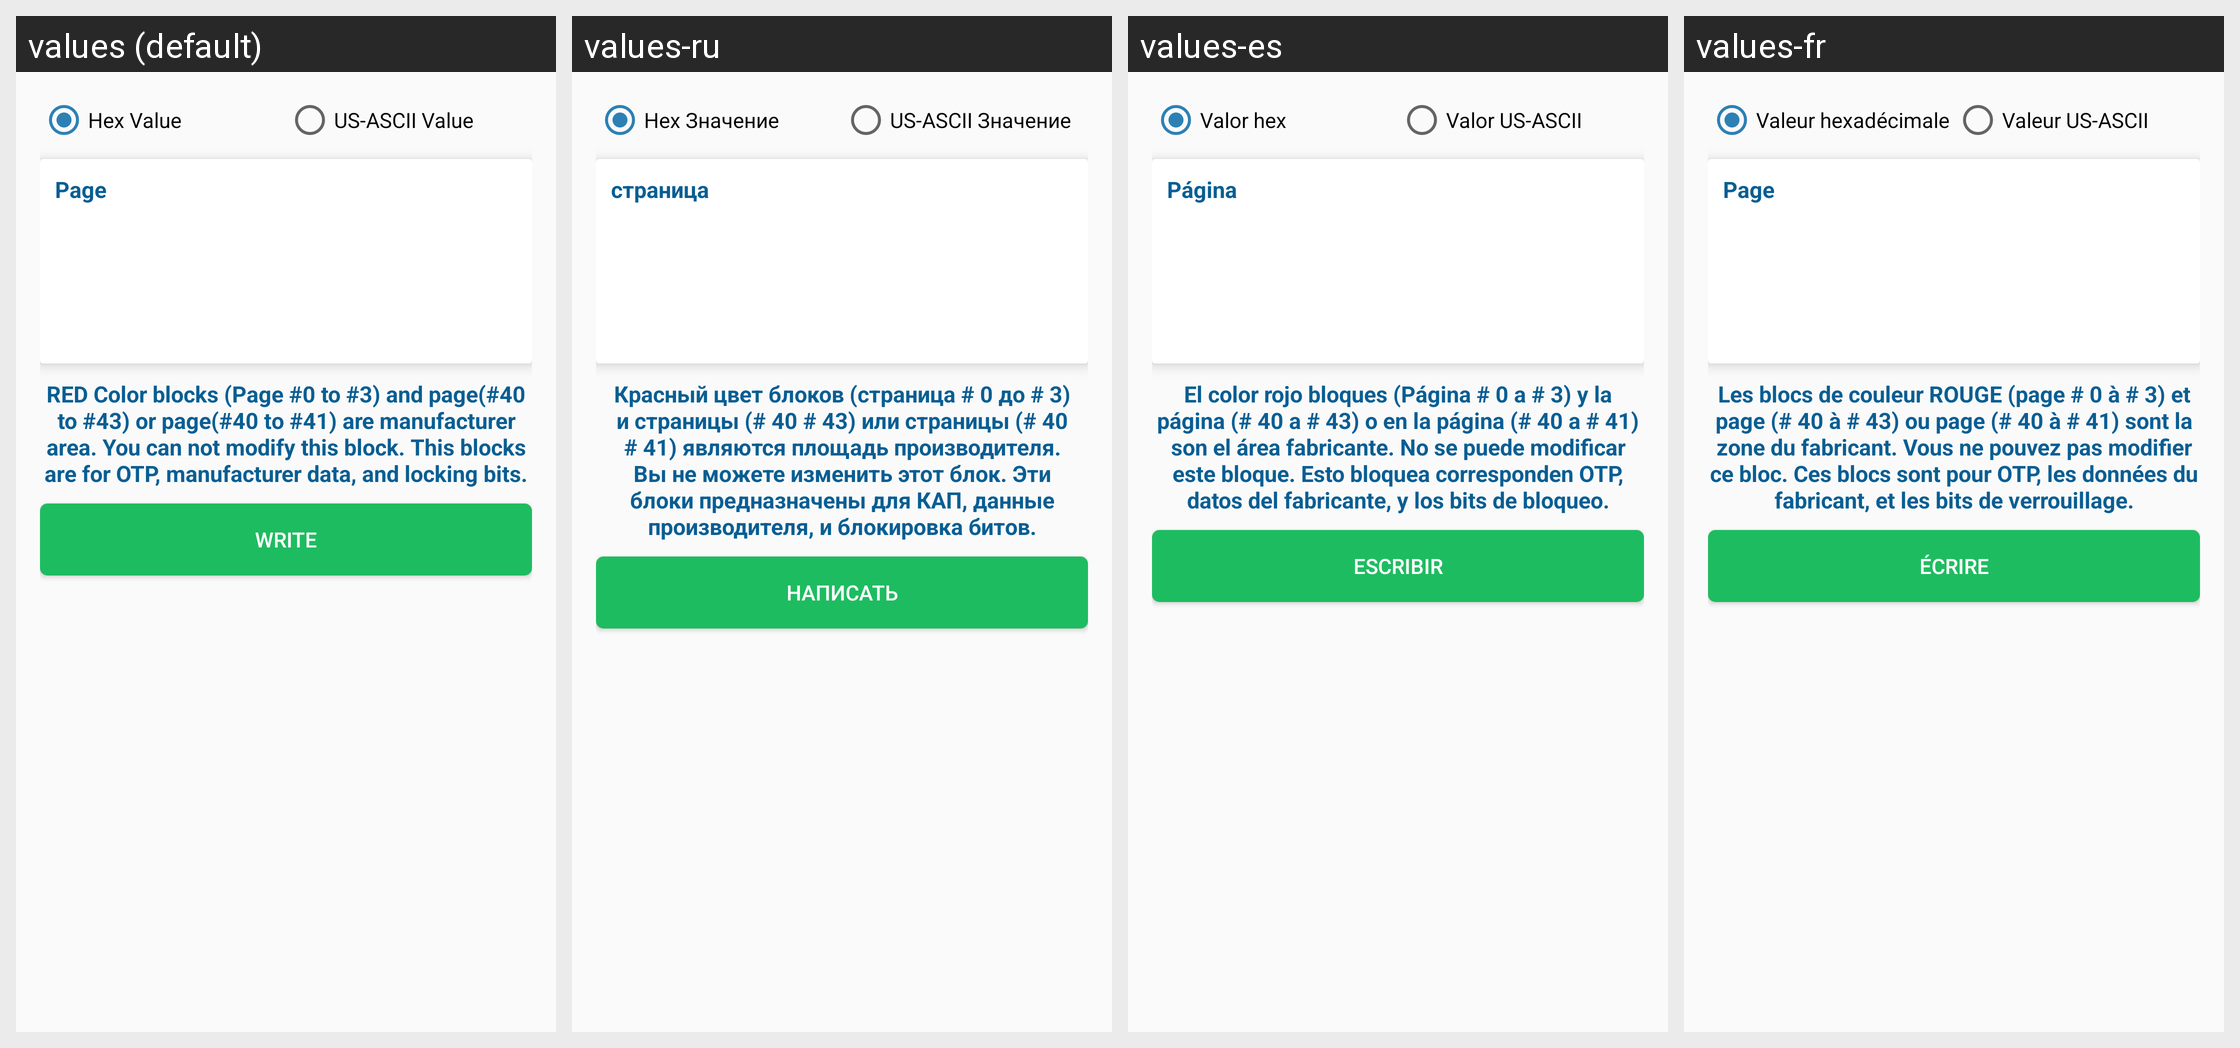

The same Android screen rendered under several of its app's locales, left to right. List the strings drawn on it with the default value and each locale's translation.
Android screen res/layout/content_mifare_ultralight_cwrite.xml rendered under 4 locales, left to right: values (default), values-ru, values-es, values-fr. Device: Nexus 5 (rendered at 1080×1920; each locale shown at half size, 540×960, under a caption strip naming it); theme AppTheme.
Other locales in the repository, not shown: values-bn, values-de.
Strings drawn on this screen, with the default value and each locale's value (text and hints the layout hard-codes, and strings that could not be matched under every locale, appear in the picture but are not listed):

hex_value
  values: Hex Value
  values-ru: Hex Значение
  values-es: Valor hex
  values-fr: Valeur hexadécimale

us_ascii_value
  values: US-ASCII Value
  values-ru: US-ASCII Значение
  values-es: Valor US-ASCII
  values-fr: Valeur US-ASCII

page
  values: Page
  values-ru: страница
  values-es: Página
  values-fr: Page

uc_help_text
  values: RED Color blocks (Page #0 to #3) and page(#40 to #43) or page(#40 to #41) are manufacturer area. You can not modify this block. This blocks are for OTP, manufacturer data, and locking bits.
  values-ru: Красный цвет блоков (страница # 0 до # 3) и страницы (# 40 # 43) или страницы (# 40 # 41) являются площадь производителя. Вы не можете изменить этот блок. Эти блоки предназначены для КАП, данные производителя, и блокировка битов.
  values-es: El color rojo bloques (Página # 0 a # 3) y la página (# 40 a # 43) o en la página (# 40 a # 41) son el área fabricante. No se puede modificar este bloque. Esto bloquea corresponden OTP, datos del fabricante, y los bits de bloqueo.
  values-fr: Les blocs de couleur ROUGE (page # 0 à # 3) et page (# 40 à # 43) ou page (# 40 à # 41) sont la zone du fabricant. Vous ne pouvez pas modifier ce bloc. Ces blocs sont pour OTP, les données du fabricant, et les bits de verrouillage.

write
  values: Write
  values-ru: Написать
  values-es: Escribir
  values-fr: Écrire
